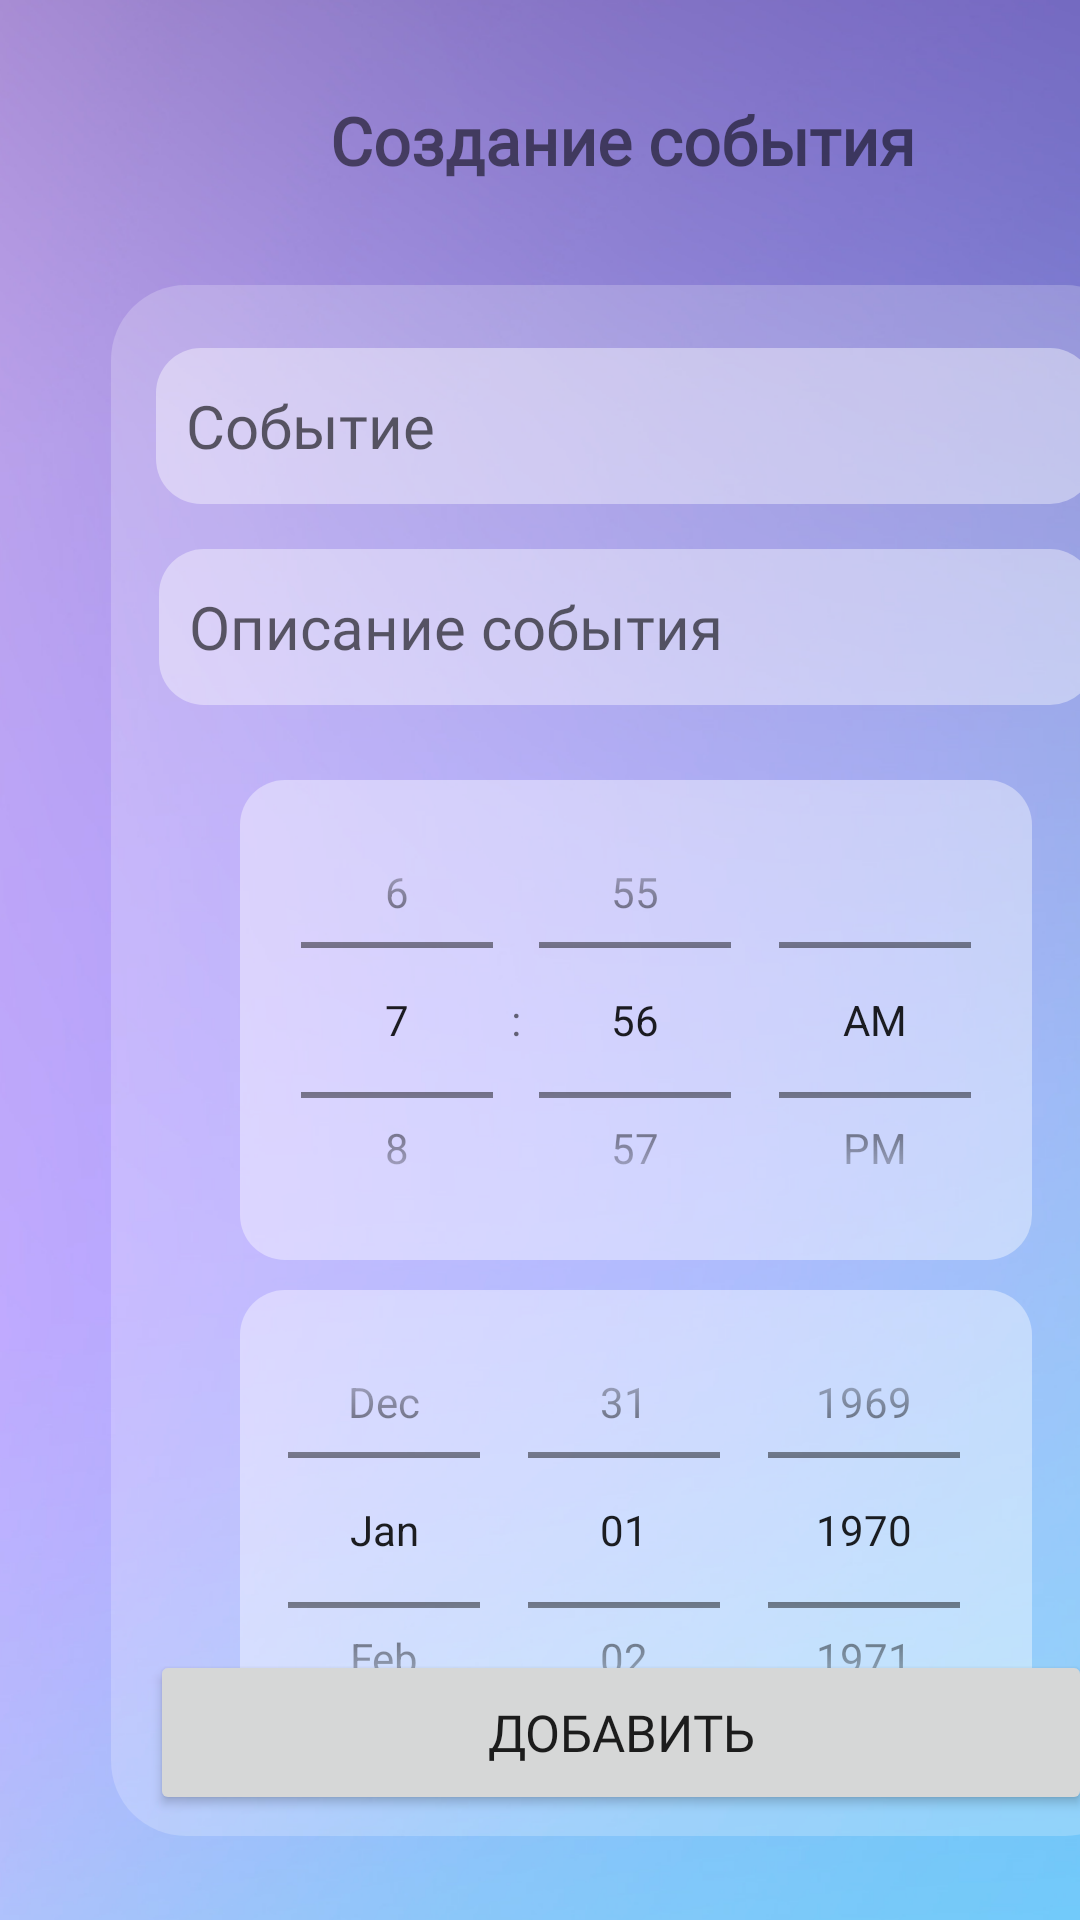

Here is an Android app screen rendered from its layout file. Give the layout XML and the strings, colors and styles it references.
<!-- AndroidManifest.xml: application theme Theme.GoPlan -->
<!-- res/layout/activity_to_add_event.xml -->
<?xml version="1.0" encoding="utf-8"?>
<androidx.constraintlayout.widget.ConstraintLayout
        xmlns:android="http://schemas.android.com/apk/res/android"
        xmlns:tools="http://schemas.android.com/tools"
        xmlns:app="http://schemas.android.com/apk/res-auto"
        android:layout_width="match_parent"
        android:layout_height="match_parent"
        tools:context=".activity_to_add_event"
        android:background="@drawable/bg_light">

    <TextView android:layout_width="wrap_content" android:layout_height="50dp"
              android:layout_marginTop="32dp"
              android:layout_marginStart="110dp"
              android:text="Создание события"
              android:fontFamily="@font/play_regular"
              android:textStyle="bold"
              android:textSize="22sp"
              app:layout_constraintTop_toTopOf="parent" app:layout_constraintStart_toStartOf="parent"/>

    <Button
            android:text="ДОБАВИТЬ"
            android:fontFamily="@font/play_regular"
            android:textSize="17dp"
            android:layout_width="314dp"
            android:layout_height="55dp" android:id="@+id/addButton"
            app:layout_constraintBottom_toBottomOf="parent"
            android:layout_marginBottom="35dp" app:layout_constraintStart_toStartOf="parent"
            android:layout_marginStart="50dp"
    />

    <RelativeLayout android:layout_width="343dp"
                    android:layout_height="517dp"
                    android:background="@drawable/light_rounded_back"
                    android:layout_marginTop="95dp" app:layout_constraintTop_toTopOf="parent"
                    android:layout_marginStart="37dp"
                    app:layout_constraintStart_toStartOf="parent">

    </RelativeLayout>

    <ImageView
            android:layout_width="32dp"
            android:layout_height="33dp" app:srcCompat="@drawable/previous" android:id="@+id/backImg2"
            android:onClick="goBack"
            app:layout_constraintTop_toTopOf="parent"
            android:layout_marginTop="32dp" app:layout_constraintStart_toStartOf="parent"
            android:layout_marginStart="32dp"/>


    <EditText
            android:layout_width="313dp"
            android:layout_height="52dp"
            android:paddingLeft="10dp"
            android:inputType="textPersonName"
            android:ems="10"
            android:fontFamily="@font/play_regular"
            android:hint="Событие"
            android:textSize="20dp"
            android:id="@+id/event"
            app:layout_constraintTop_toTopOf="parent"
            android:layout_marginTop="116dp" app:layout_constraintStart_toStartOf="parent"
            android:layout_marginStart="52dp"
            android:background="@drawable/rounded_edit_text"/>
    <EditText
            android:layout_width="312dp"
            android:layout_height="52dp"
            android:paddingLeft="10dp"
            android:inputType="textPersonName"
            android:ems="10"
            android:hint="Описание события"
            android:fontFamily="@font/play_regular"
            android:textSize="20dp"
            android:id="@+id/description"
            app:layout_constraintTop_toTopOf="parent"
            android:layout_marginTop="183dp" app:layout_constraintStart_toStartOf="parent"
            android:layout_marginStart="53dp"
            android:background="@drawable/rounded_edit_text"/>

    <TimePicker android:id="@+id/timePicker"
                android:layout_width="264dp"
                android:layout_height="160dp"
                android:timePickerMode="spinner"
                app:layout_constraintLeft_toLeftOf="parent"
                android:layout_marginLeft="80dp" app:layout_constraintTop_toTopOf="parent"
                android:layout_marginTop="260dp"
                android:background="@drawable/rounded_edit_text"/>
    <DatePicker android:id="@+id/datePicker"
                android:layout_width="264dp"
                android:layout_height="160dp"
                android:datePickerMode="spinner"
                android:calendarViewShown="false"
                app:layout_constraintLeft_toLeftOf="parent"
                android:layout_marginLeft="80dp" app:layout_constraintTop_toTopOf="parent"
                android:layout_marginTop="430dp"
                android:background="@drawable/rounded_edit_text"/>

</androidx.constraintlayout.widget.ConstraintLayout>
<!-- resources referenced by this layout -->
<resources>
  <!-- drawable bg_light: png bitmap (drawable, 355687 bytes) -->
  <!-- drawable light_rounded_back (drawable) -->
  <?xml version="1.0" encoding="utf-8"?>
  <shape xmlns:android="http://schemas.android.com/apk/res/android"
         android:shape="rectangle"
         android:padding="10dp">
  
      <solid android:color="#36FFFFFF" />
      <corners
              android:bottomRightRadius="25dp"
              android:bottomLeftRadius="25dp"
              android:topLeftRadius="25dp"
              android:topRightRadius="25dp" />
  </shape>
  <!-- drawable rounded_edit_text (drawable) -->
  <?xml version="1.0" encoding="utf-8"?>
  <shape xmlns:android="http://schemas.android.com/apk/res/android"
         android:shape="rectangle"
         android:padding="10dp">
  
      <solid android:color="#66FFFFFF" />
      <corners
              android:bottomRightRadius="15dp"
              android:bottomLeftRadius="15dp"
              android:topLeftRadius="15dp"
              android:topRightRadius="15dp" />
  </shape>
  <style name="Theme.GoPlan" parent="Theme.MaterialComponents.DayNight.DarkActionBar">
          
          <item name="colorPrimary">@color/purple_500</item>
          <item name="colorPrimaryVariant">@color/purple_700</item>
          <item name="colorOnPrimary">@color/white</item>
          
          <item name="colorSecondary">@color/teal_200</item>
          <item name="colorSecondaryVariant">@color/teal_700</item>
          <item name="colorOnSecondary">@color/black</item>
          
          <item name="android:statusBarColor" tools:targetApi="l">?attr/colorPrimaryVariant</item>
          
      </style>
  <!-- not gathered from this repository: default colours our renderer supplied (Android Studio template values) -->
  <color name="purple_500">#FF6200EE</color>
  <color name="purple_700">#FF3700B3</color>
  <color name="teal_200">#FF03DAC5</color>
  <color name="teal_700">#FF018786</color>
  <color name="black">#FF000000</color>
  <color name="white">#FFFFFFFF</color>
</resources>
